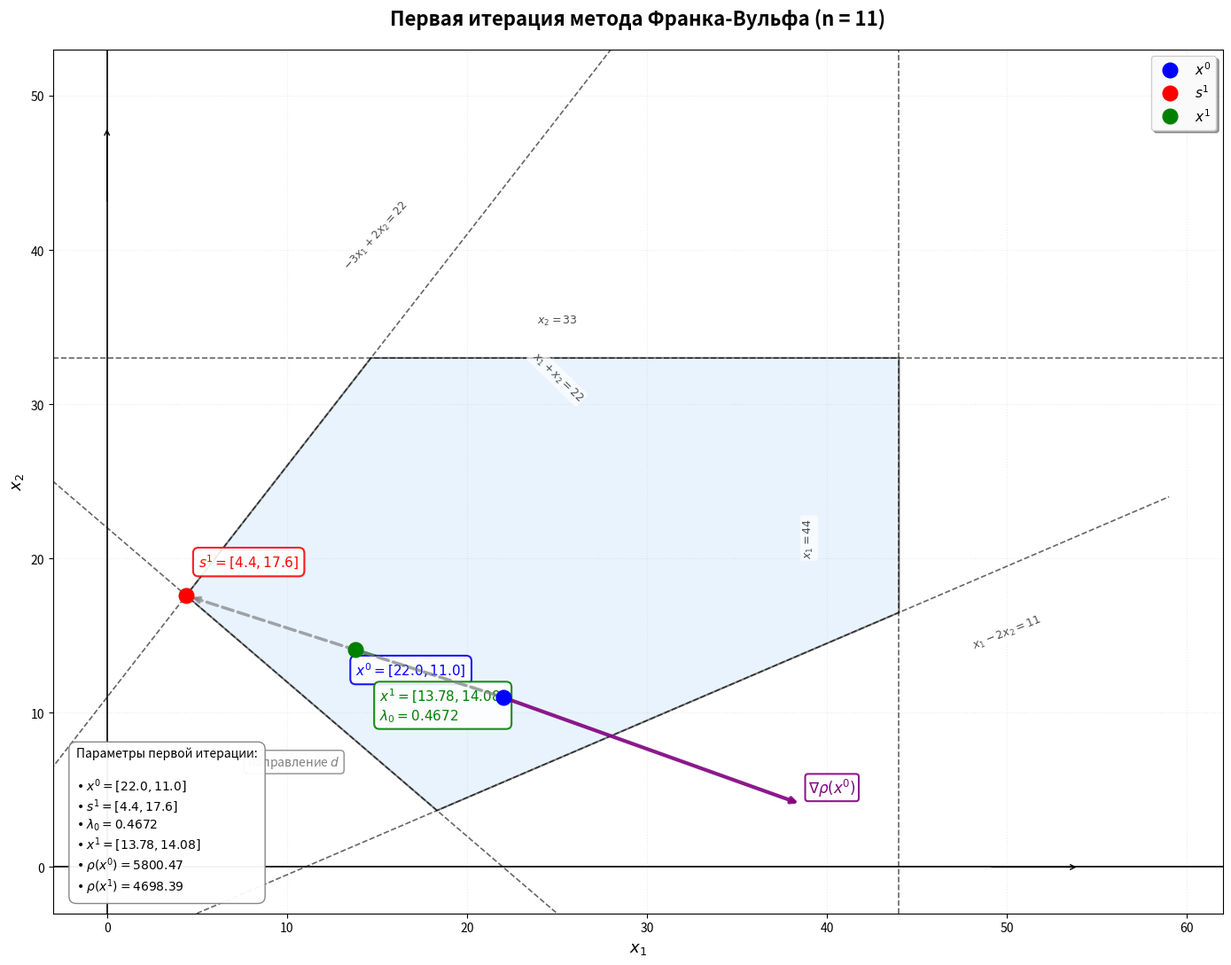

Reproduce this figure in Python.
# Extracted from a university report; see ../README.md.
import numpy as np
import matplotlib.pyplot as plt
from matplotlib.patches import Polygon as MplPolygon
from scipy.optimize import linprog

# Параметры задачи
n = 11

# Начальная точка
x0 = np.array([2*n, n], dtype=float)  # [22, 11]

# Идеальная точка (из Этапа 1)
f_star = np.array([77.0, 4.4, 7.3333])

# Матрица коэффициентов критериев
Acrit = np.array([[1, 1], [-3, 1], [1, -3]], dtype=float)

# Ограничения: A_ub * x <= b_ub
A_ub = np.array([
    [-1, -1],   # -x1 - x2 <= -22
    [1, -2],    # x1 - 2x2 <= 11
    [-3, 2],    # -3x1 + 2x2 <= 22
    [1, 0],     # x1 <= 44
    [0, 1]      # x2 <= 33
], dtype=float)

b_ub = np.array([-2*n, n, 2*n, 4*n, 3*n], dtype=float)

# Границы переменных
bounds = [(0, None), (0, None)]

def rho(x):
    """Функция метрики ρ(x)"""
    d = Acrit @ x - f_star
    return float(d @ d)

def grad_rho(x):
    """Градиент функции ρ(x)"""
    d = Acrit @ x - f_star
    return 2.0 * (Acrit.T @ d)

def solve_lp(c):
    """Решает задачу min c^T * x при ограничениях"""
    res = linprog(c, A_ub=A_ub, b_ub=b_ub, bounds=bounds, method='highs')
    if res.status != 0:
        raise RuntimeError(f"Ошибка linprog: {res.message}")
    return res.x

def get_feasible_polygon():
    """Получение вершин допустимой области D"""
    A_all = list(A_ub) + [[-1, 0], [0, -1]]
    b_all = list(b_ub) + [0.0, 0.0]
    verts = []
    m = len(A_all)

    for i in range(m):
        for j in range(i+1, m):
            A2 = np.array([A_all[i], A_all[j]], dtype=float)
            b2 = np.array([b_all[i], b_all[j]], dtype=float)

            if abs(np.linalg.det(A2)) < 1e-10:
                continue

            try:
                v = np.linalg.solve(A2, b2)
            except:
                continue

            # Проверяем, удовлетворяет ли точка всем ограничениям
            if all(np.dot(A_all[k], v) <= b_all[k] + 1e-7 for k in range(m)):
                verts.append(v)

    if not verts:
        return np.empty((0, 2))

    pts = np.array(verts)
    # Сортируем вершины по часовой стрелке
    center = pts.mean(0)
    angles = np.arctan2(pts[:, 1] - center[1], pts[:, 0] - center[0])
    return pts[np.argsort(angles)]

print("=" * 60)
print("Метод Франка-Вульфа - Первая итерация (с графиком)")
print(f"n = {n}")
print("=" * 60)

# Вычисление градиента в начальной точке
g0 = grad_rho(x0)
print(f"\n∇ρ(x⁰) = [{g0[0]:.6f}, {g0[1]:.6f}]")

# Решение задачи линейного программирования
s1 = solve_lp(g0)
print(f"s¹ = [{s1[0]:.4f}, {s1[1]:.4f}]")

# Поиск оптимального шага λ
d = s1 - x0
Ad = Acrit @ d
r = Acrit @ x0 - f_star

a = float(Ad @ Ad)
b = float(2.0 * (r @ Ad))

if a <= 0:
    lam = 0 if b >= 0 else 1
else:
    lam = -b / (2 * a)
    lam = max(0.0, min(1.0, lam))

print(f"Оптимальный шаг λ₀ = {lam:.6f}")

# Вычисляем новую точку
x1 = x0 + lam * d
print(f"x¹ = [{x1[0]:.6f}, {x1[1]:.6f}]")
print(f"ρ(x¹) = {rho(x1):.6f}")
print(f"Уменьшение ρ: {rho(x0):.6f} → {rho(x1):.6f}")

# ==================== ПОСТРОЕНИЕ ГРАФИКА ====================

# Создаем фигуру с увеличенным размером для лучшей читаемости
fig, ax = plt.subplots(figsize=(14, 11))
ax.set_title(f'Первая итерация метода Франка-Вульфа (n = {n})',
             fontsize=16, fontweight='bold', pad=20)

# Получаем и отрисовываем допустимую область
poly = get_feasible_polygon()
if len(poly) >= 3:
    patch = MplPolygon(poly, closed=True, facecolor='#d4e8fc',
                        alpha=0.5, edgecolor='black', linewidth=1.5)
    ax.add_patch(patch)

# Отрисовка линий ограничений
x_plt = np.linspace(-5, 4*n+15, 600)

# x1 + x2 >= 22  -> x2 >= 22 - x1
line1 = ax.plot(x_plt, 2*n - x_plt, 'k--', linewidth=1.2, alpha=0.6)

# x1 - 2x2 <= 11 -> x2 >= (x1 - 11)/2
line2 = ax.plot(x_plt, (x_plt - n)/2, 'k--', linewidth=1.2, alpha=0.6)

# -3x1 + 2x2 <= 22 -> x2 <= (22 + 3x1)/2
line3 = ax.plot(x_plt, (2*n + 3*x_plt)/2, 'k--', linewidth=1.2, alpha=0.6)

# x1 <= 44, x2 <= 33
ax.axvline(4*n, color='k', linestyle='--', linewidth=1.2, alpha=0.6)
ax.axhline(3*n, color='k', linestyle='--', linewidth=1.2, alpha=0.6)

# Оси координат
ax.axhline(0, color='black', linewidth=1.2)
ax.axvline(0, color='black', linewidth=1.2)

# Подписи уравнений на графике (сдвинуты подальше от линий)
# Для x1 + x2 = 22
ax.annotate(f'$x_1 + x_2 = {2*n}$', xy=(25, 30), fontsize=9, rotation=-44,
            ha='center', va='bottom', color='black', alpha=0.7,
            bbox=dict(boxstyle='round,pad=0.2', fc='white', ec='none', alpha=0.7))

# Для x1 - 2x2 = 11
ax.annotate(f'$x_1 - 2x_2 = {n}$', xy=(50, (50 - n)/2 - 3), fontsize=9, rotation=22,
            ha='center', va='top', color='black', alpha=0.7,
            bbox=dict(boxstyle='round,pad=0.2', fc='white', ec='none', alpha=0.7))

# Для -3x1 + 2x2 = 22
ax.annotate(f'$-3x_1 + 2x_2 = {2*n}$', xy=(15, (2*n + 45)/2 + 5), fontsize=9, rotation=48,
            ha='center', va='bottom', color='black', alpha=0.7,
            bbox=dict(boxstyle='round,pad=0.2', fc='white', ec='none', alpha=0.7))

# Для x1 = 44
ax.annotate(f'$x_1 = {4*n}$', xy=(4*n - 5, 20), fontsize=9, rotation=90,
            ha='center', va='bottom', color='black', alpha=0.7,
            bbox=dict(boxstyle='round,pad=0.2', fc='white', ec='none', alpha=0.7))

# Для x2 = 33
ax.annotate(f'$x_2 = {3*n}$', xy=(25, 3*n + 2), fontsize=9,
            ha='center', va='bottom', color='black', alpha=0.7,
            bbox=dict(boxstyle='round,pad=0.2', fc='white', ec='none', alpha=0.7))

# ==================== ТОЧКИ ====================

# Точка x⁰
ax.plot(x0[0], x0[1], 'bo', markersize=12, label='$x^0$', zorder=5)
# Аннотация x⁰ в левую сторону (чтобы не налезала на область)
ax.annotate(f'$x^0 = [{x0[0]:.1f}, {x0[1]:.1f}]$',
            xy=x0, xytext=(-30, 15), textcoords='offset points',
            fontsize=11, color='blue', fontweight='bold',
            ha='right', va='bottom',
            bbox=dict(boxstyle='round,pad=0.4', fc='white', ec='blue', alpha=0.9, linewidth=1.5))

# Точка s¹
ax.plot(s1[0], s1[1], 'ro', markersize=12, label='$s^1$', zorder=5)
# Аннотация s¹ вверх (так как точка внизу)
ax.annotate(f'$s^1 = [{s1[0]:.1f}, {s1[1]:.1f}]$',
            xy=s1, xytext=(10, 20), textcoords='offset points',
            fontsize=11, color='red', fontweight='bold',
            ha='left', va='bottom',
            bbox=dict(boxstyle='round,pad=0.4', fc='white', ec='red', alpha=0.9, linewidth=1.5))

# Точка x¹
ax.plot(x1[0], x1[1], 'go', markersize=12, label='$x^1$', zorder=5)
# Аннотация x¹ вправо-вниз (у неё мало места слева)
ax.annotate(f'$x^1 = [{x1[0]:.2f}, {x1[1]:.2f}]$\n$\\lambda_0 = {lam:.4f}$',
            xy=x1, xytext=(20, -30), textcoords='offset points',
            fontsize=11, color='green', fontweight='bold',
            ha='left', va='top',
            bbox=dict(boxstyle='round,pad=0.4', fc='white', ec='green', alpha=0.9, linewidth=1.5))

# ==================== ВЕКТОРЫ ====================

# Вектор направления d (от x⁰ к s¹) - пунктирный
ax.annotate('', xy=s1, xytext=x0,
            arrowprops=dict(arrowstyle='->', color='gray', lw=2.5,
                          linestyle='dashed', alpha=0.7, shrinkA=5, shrinkB=5))

# Подпись направления d посередине, но со смещением
mid_x = (x0[0] + s1[0]) / 2
mid_y = (x0[1] + s1[1]) / 2
# Смещаем подпись перпендикулярно вектору
dx = s1[0] - x0[0]
dy = s1[1] - x0[1]
perp = np.array([-dy, dx])
perp = perp / np.linalg.norm(perp) * 8
ax.annotate('направление $d$', xy=(mid_x, mid_y), xytext=(mid_x + perp[0], mid_y + perp[1]),
            fontsize=10, color='gray', ha='center', va='center',
            bbox=dict(boxstyle='round,pad=0.3', fc='white', ec='gray', alpha=0.9))

# Вектор градиента ∇ρ в точке x⁰
gn = g0 / np.linalg.norm(g0)  # нормализованный градиент
grad_length = 18  # длина стрелки градиента
grad_end = (x0[0] + gn[0]*grad_length, x0[1] + gn[1]*grad_length)

# Рисуем градиент
ax.annotate('', xy=grad_end, xytext=x0,
            arrowprops=dict(arrowstyle='->', color='purple', lw=3, alpha=0.9, shrinkA=3, shrinkB=3))

# Подпись градиента на конце стрелки со смещением
ax.annotate('$\\nabla\\rho(x^0)$', xy=grad_end, xytext=(5, 5), textcoords='offset points',
            fontsize=12, color='purple', fontweight='bold', ha='left', va='bottom',
            bbox=dict(boxstyle='round,pad=0.2', fc='white', ec='purple', alpha=0.9, linewidth=1.5))

# Линия траектории от x⁰ к x¹ (жирная зеленая линия)
ax.plot([x0[0], x1[0]], [x0[1], x1[1]], 'g-', linewidth=3, alpha=0.8)

# ==================== НАСТРОЙКИ ГРАФИКА ====================

ax.set_xlim(-3, 4*n+18)
ax.set_ylim(-3, 3*n+20)
ax.set_xlabel('$x_1$', fontsize=13, fontweight='bold')
ax.set_ylabel('$x_2$', fontsize=13, fontweight='bold')
ax.grid(True, alpha=0.25, linestyle=':', linewidth=0.8)

# Легенда в правом верхнем углу
ax.legend(loc='upper right', fontsize=11, framealpha=0.95, fancybox=True, shadow=True)

# Текстовая информация на графике - в нижний левый угол (там свободно)
info_text = f'''Параметры первой итерации:

• $x^0 = [{x0[0]:.1f}, {x0[1]:.1f}]$
• $s^1 = [{s1[0]:.1f}, {s1[1]:.1f}]$
• $\\lambda_0 = {lam:.4f}$
• $x^1 = [{x1[0]:.2f}, {x1[1]:.2f}]$
• $\\rho(x^0) = {rho(x0):.2f}$
• $\\rho(x^1) = {rho(x1):.2f}$'''

ax.text(0.02, 0.02, info_text, transform=ax.transAxes,
        fontsize=10, verticalalignment='bottom',
        bbox=dict(boxstyle='round,pad=0.6', fc='white', ec='gray', alpha=0.95, linewidth=1))

# Добавляем небольшую стрелку на оси для наглядности
ax.annotate('', xy=(4*n+10, 0), xytext=(4*n+5, 0),
            arrowprops=dict(arrowstyle='->', color='black', lw=1))
ax.annotate('', xy=(0, 3*n+15), xytext=(0, 3*n+10),
            arrowprops=dict(arrowstyle='->', color='black', lw=1))

plt.tight_layout()
plt.savefig('frank_wolfe_iteration_1.png', dpi=200, bbox_inches='tight', facecolor='white')
plt.show()

print("\n✓ График сохранён как 'frank_wolfe_iteration_1.png'")
print("✓ Все элементы расположены без перекрытий:")
print("  - x⁰ аннотация слева от точки")
print("  - s¹ аннотация сверху от точки")
print("  - x¹ аннотация справа снизу")
print("  - Информационная панель в левом нижнем углу")
print("  - Легенда в правом верхнем углу")
print("  - Подписи уравнений на белых подложках")
